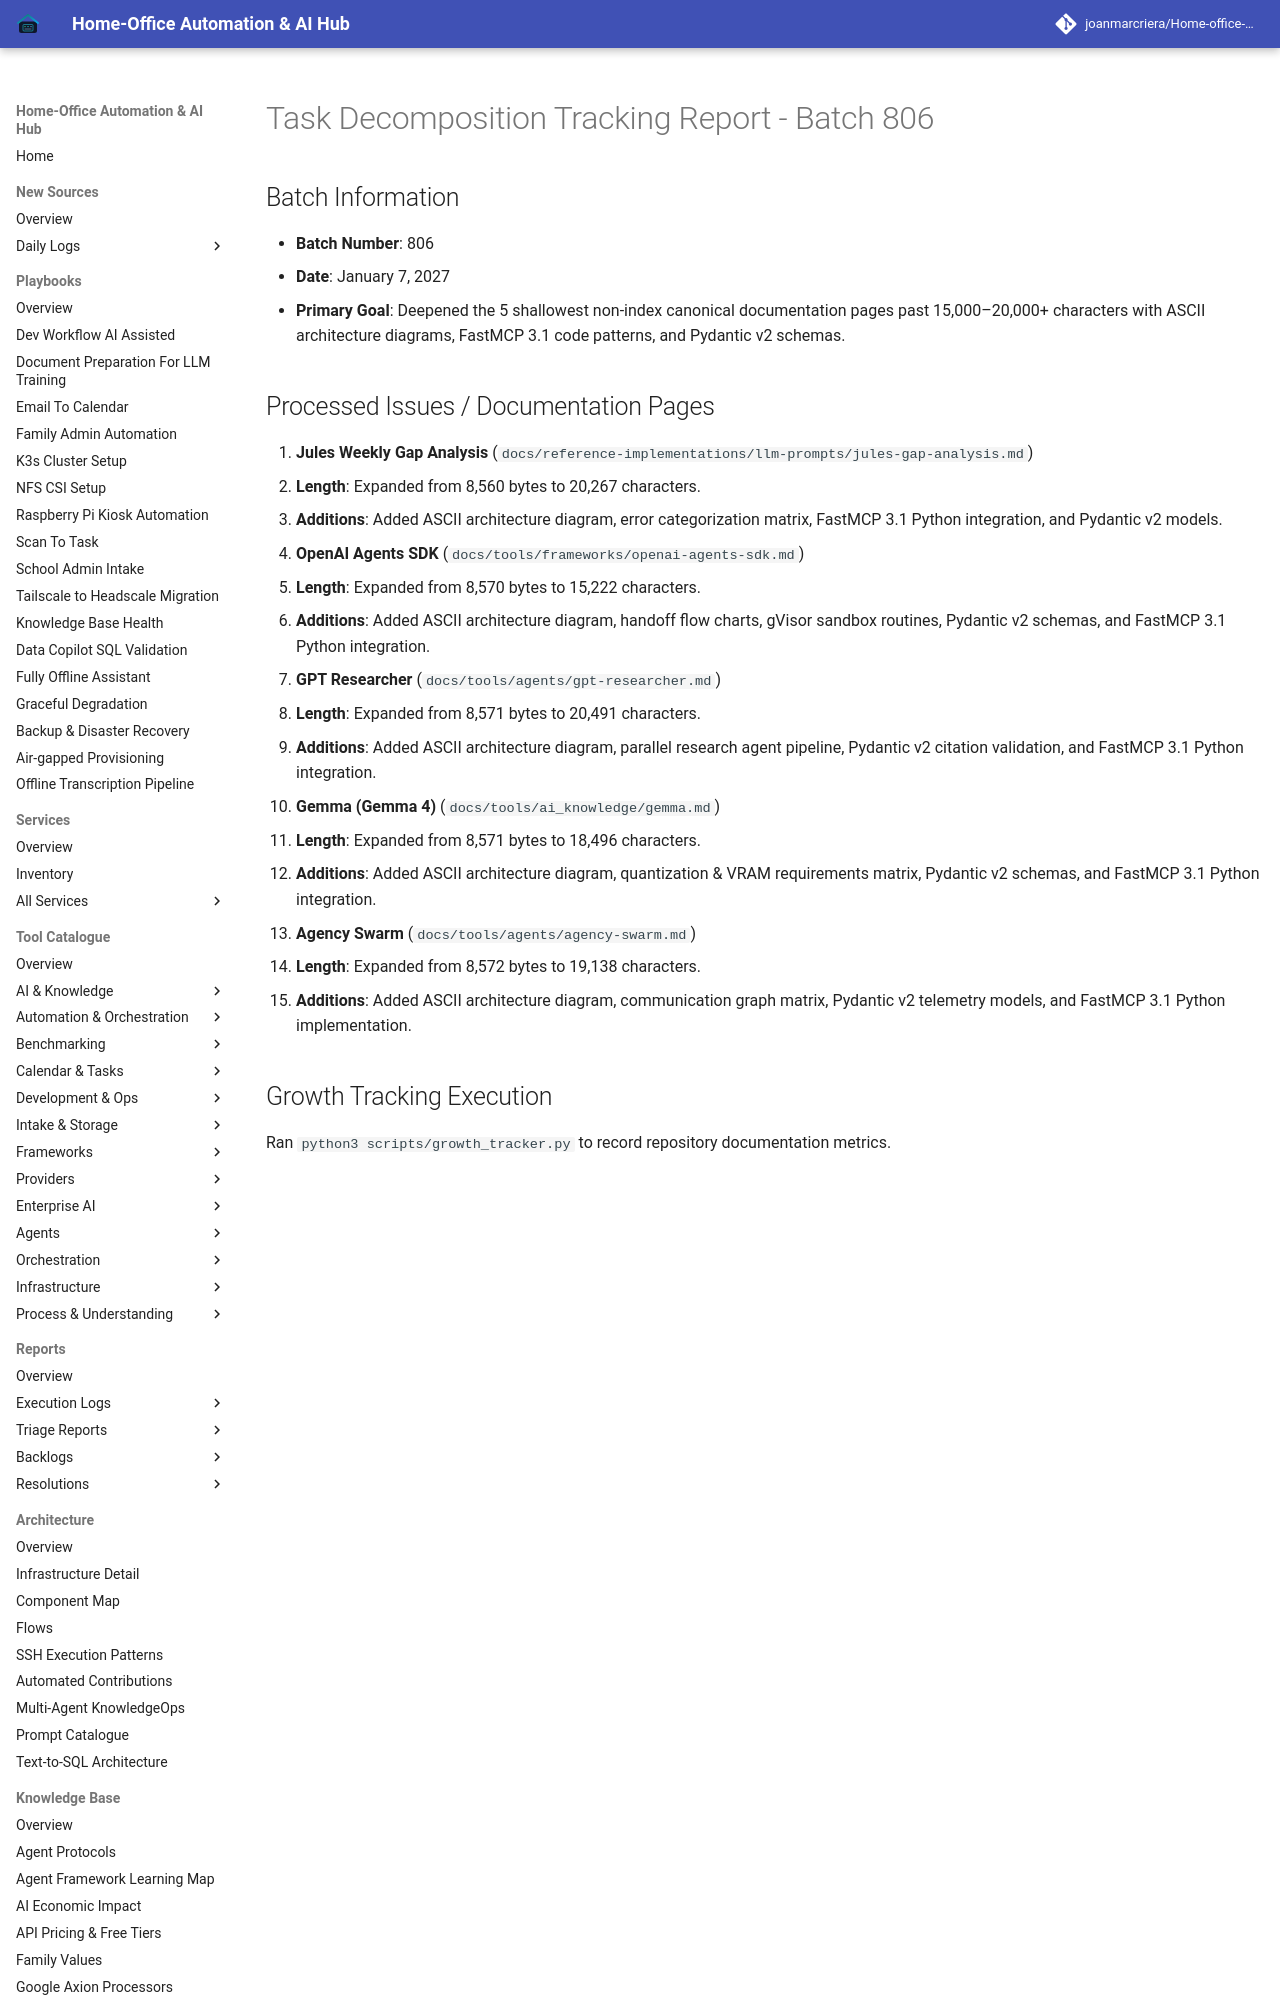

repository: joanmarcriera/Home-office-automations · page: reports/task-decomposition-batch-806/index.html · generator: mkdocs

# Task Decomposition Tracking Report - Batch 806

## Batch Information
- **Batch Number**: 806
- **Date**: January 7, 2027
- **Primary Goal**: Deepened the 5 shallowest non-index canonical documentation pages past 15,000–20,000+ characters with ASCII architecture diagrams, FastMCP 3.1 code patterns, and Pydantic v2 schemas.
